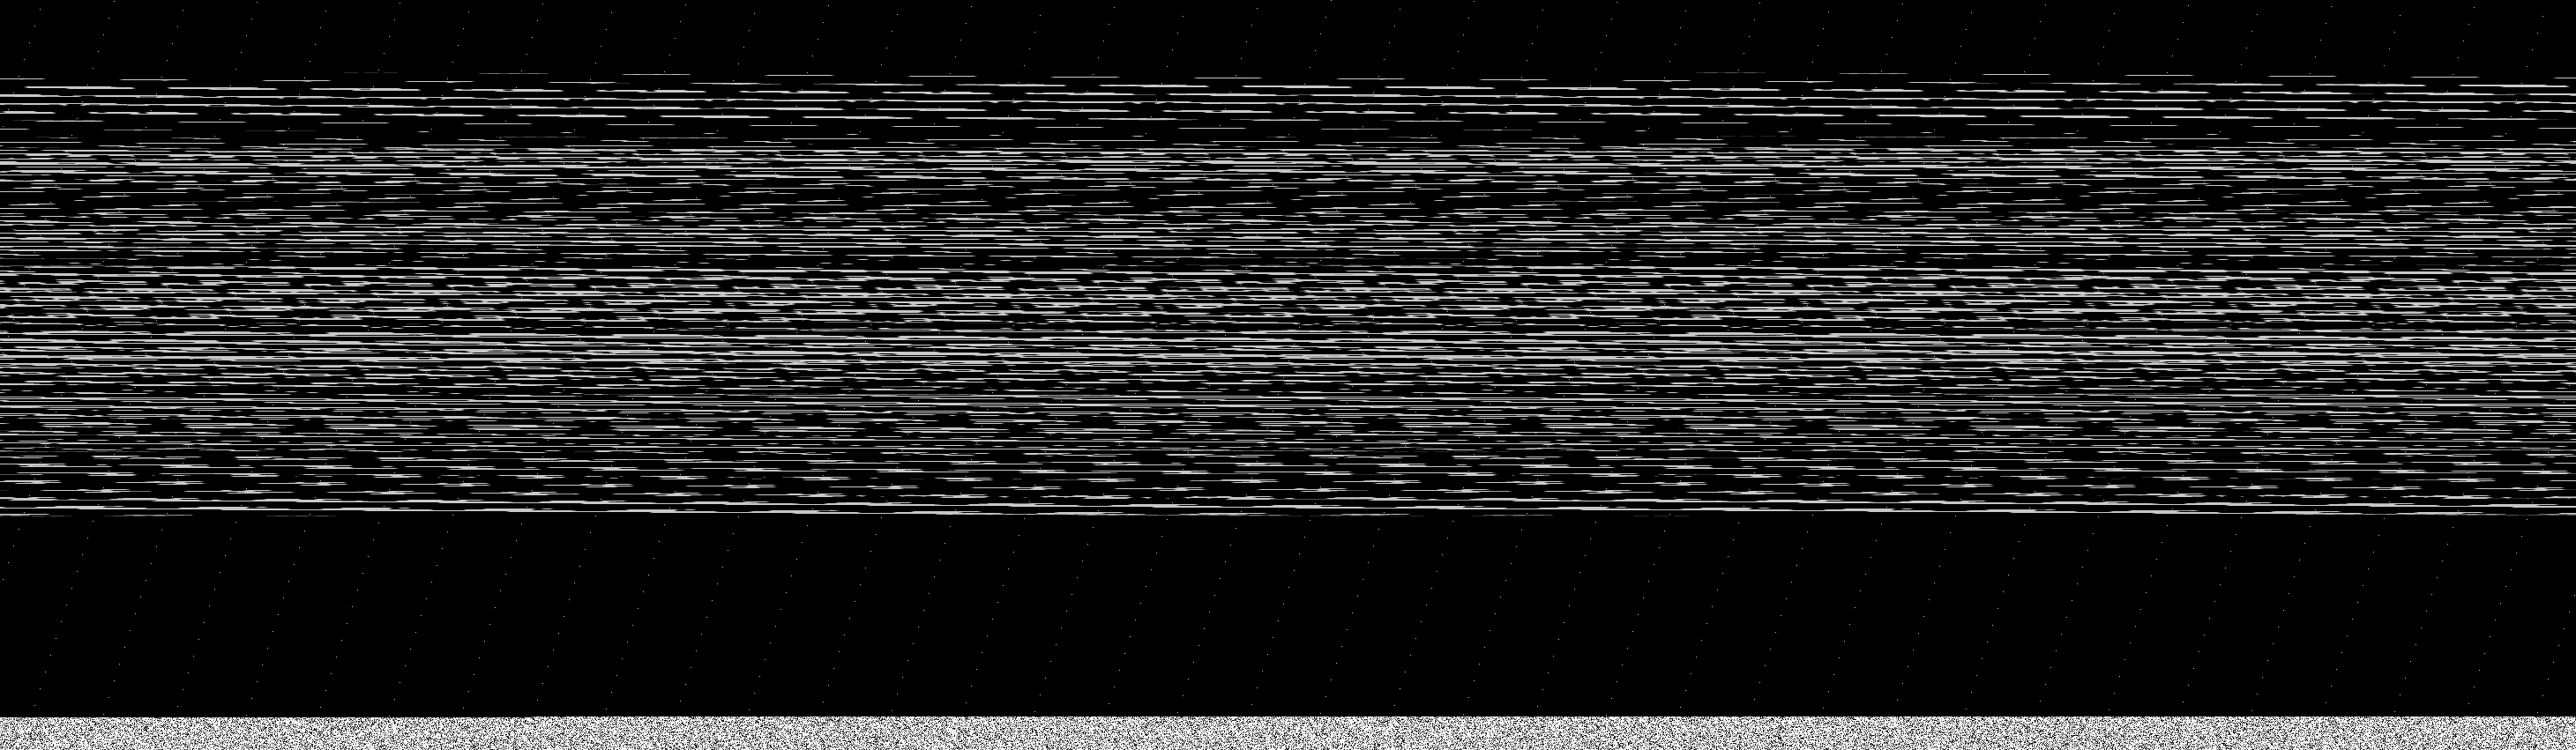

Source data for this figure (header and first rows):
base	0x42141a80000
origin	0x10020
stride	1461
width	2921
height	851
nibble	0	2013780
nibble	1	31465
nibble	2	32708
nibble	3	29726
nibble	4	31375
nibble	5	283788
nibble	6	7063
nibble	7	4685
nibble	8	7012
nibble	9	6549
nibble	10	7303
nibble	11	6397
nibble	12	6056
nibble	13	7172
nibble	14	5568
nibble	15	5124
